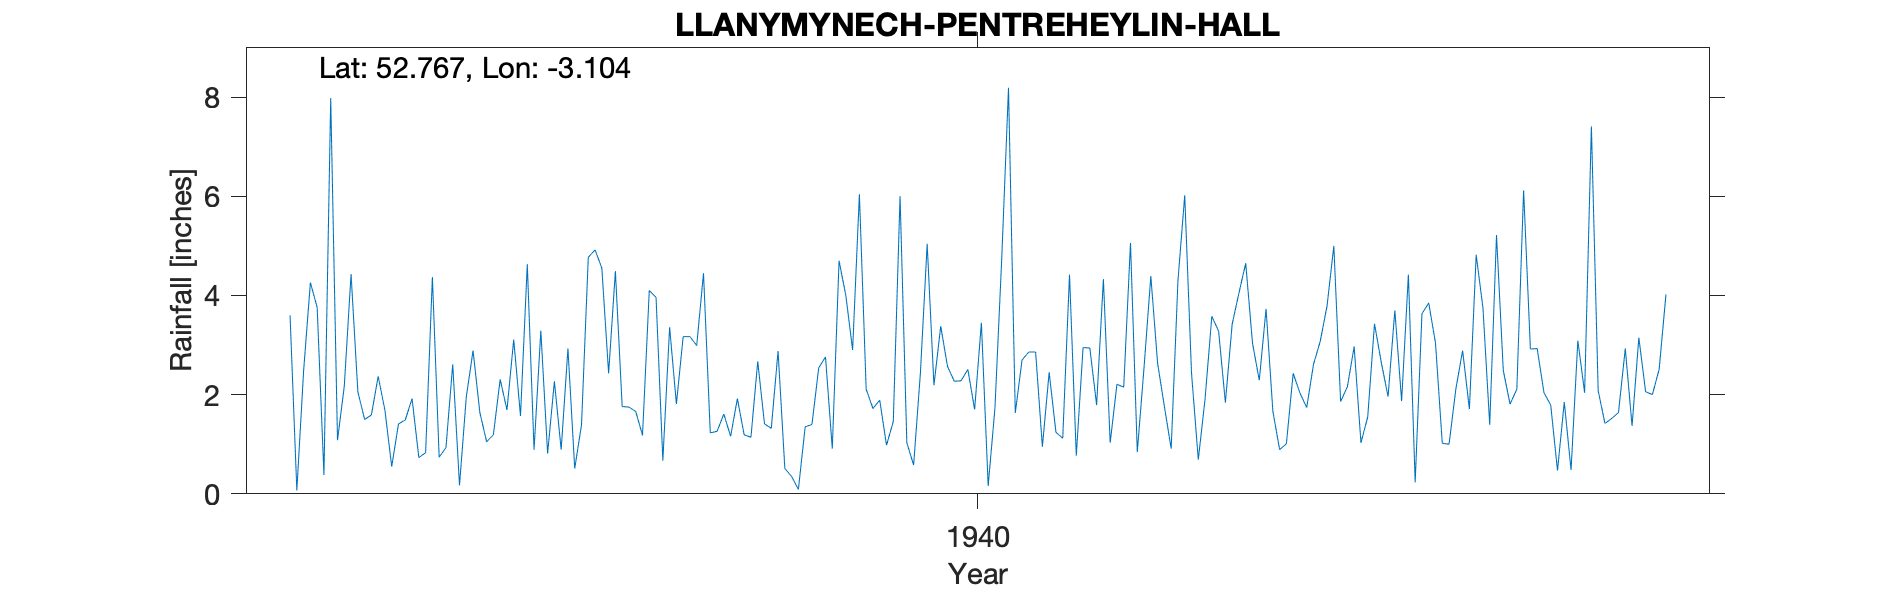

Data behind this chart, as committed beside it:
LLANYMYNECH-PENTREHEYLIN-HALL, , , , , , , , , , , , , , , , , , , , 
Grid ref, SJ256194, Long, -3.104, Lat, 52.77, Elevation, 220, ft., , , , , , , , , , , , 
Station no, 4255/5, , , , , , , , , , , , , , , , , , , 
, 1931, 1932, 1933, 1934, 1935, 1936, 1937, 1938, 1939, 1940, 1941, 1942, 1943, 1944, 1945, 1946, 1947, 1948, 1949, 1950
January, , 3.6, 1.59, 2.61, 0.89, 4.49, 2.99, 2.88, 6.04, 3.38, 2.7, 4.33, 6.02, 3.73, 2.16, 3.85, 1.81, 7.41, , 
February, , 0.07, 2.37, 0.17, 3.29, 1.76, 4.45, 0.51, 2.11, 2.57, 2.86, 1.03, 2.44, 1.67, 2.97, 3.04, 2.11, 2.08, , 
March, , 2.48, 1.68, 1.95, 0.81, 1.75, 1.23, 0.35, 1.72, 2.27, 2.86, 2.21, 0.69, 0.89, 1.03, 1.02, 6.12, 1.42, , 
April, , 4.26, 0.55, 2.89, 2.27, 1.66, 1.26, 0.09, 1.89, 2.28, 0.95, 2.15, 1.91, 1.01, 1.55, 1, 2.92, 1.52, , 
May, , 3.76, 1.41, 1.64, 0.89, 1.18, 1.61, 1.35, 0.98, 2.51, 2.45, 5.06, 3.58, 2.43, 3.43, 2.11, 2.93, 1.64, , 
June, , 0.38, 1.49, 1.05, 2.93, 4.1, 1.16, 1.4, 1.46, 1.7, 1.24, 0.84, 3.28, 2.03, 2.65, 2.89, 2.04, 2.93, , 
July, , 7.98, 1.92, 1.19, 0.51, 3.96, 1.92, 2.54, 6, 3.45, 1.12, 2.55, 1.84, 1.74, 1.96, 1.71, 1.79, 1.37, , 
August, , 1.08, 0.73, 2.31, 1.39, 0.67, 1.19, 2.76, 1.03, 0.16, 4.42, 4.39, 3.42, 2.61, 3.7, 4.82, 0.47, 3.15, , 
September, , 2.17, 0.83, 1.69, 4.77, 3.36, 1.14, 0.91, 0.58, 1.73, 0.77, 2.63, 4.05, 3.08, 1.87, 3.75, 1.85, 2.06, , 
October, , 4.43, 4.37, 3.11, 4.92, 1.81, 2.67, 4.7, 2.43, 4.74, 2.95, 1.76, 4.65, 3.79, 4.42, 1.39, 0.48, 2, , 
November, , 2.06, 0.74, 1.57, 4.55, 3.17, 1.41, 4, 5.04, 8.19, 2.94, 0.91, 3.04, 5, 0.23, 5.22, 3.09, 2.51, , 
December, , 1.5, 0.93, 4.63, 2.43, 3.17, 1.32, 2.9, 2.19, 1.63, 1.79, 4.3, 2.29, 1.86, 3.63, 2.49, 2.04, 4.02, , 
Total, , 33.77, 18.61, 24.81, 29.65, 31.08, 22.35, 24.39, 31.47, 34.61, 27.05, 32.16, 37.21, 29.84, 29.6, 33.29, 27.65, 32.11, , 
NOTES, , , , , , , , , , , , , , , , , , , , 
NGR is Pentreheylin Hall. Altitudes matc…, , , , , , , , , , , , , , , , , , , , 
